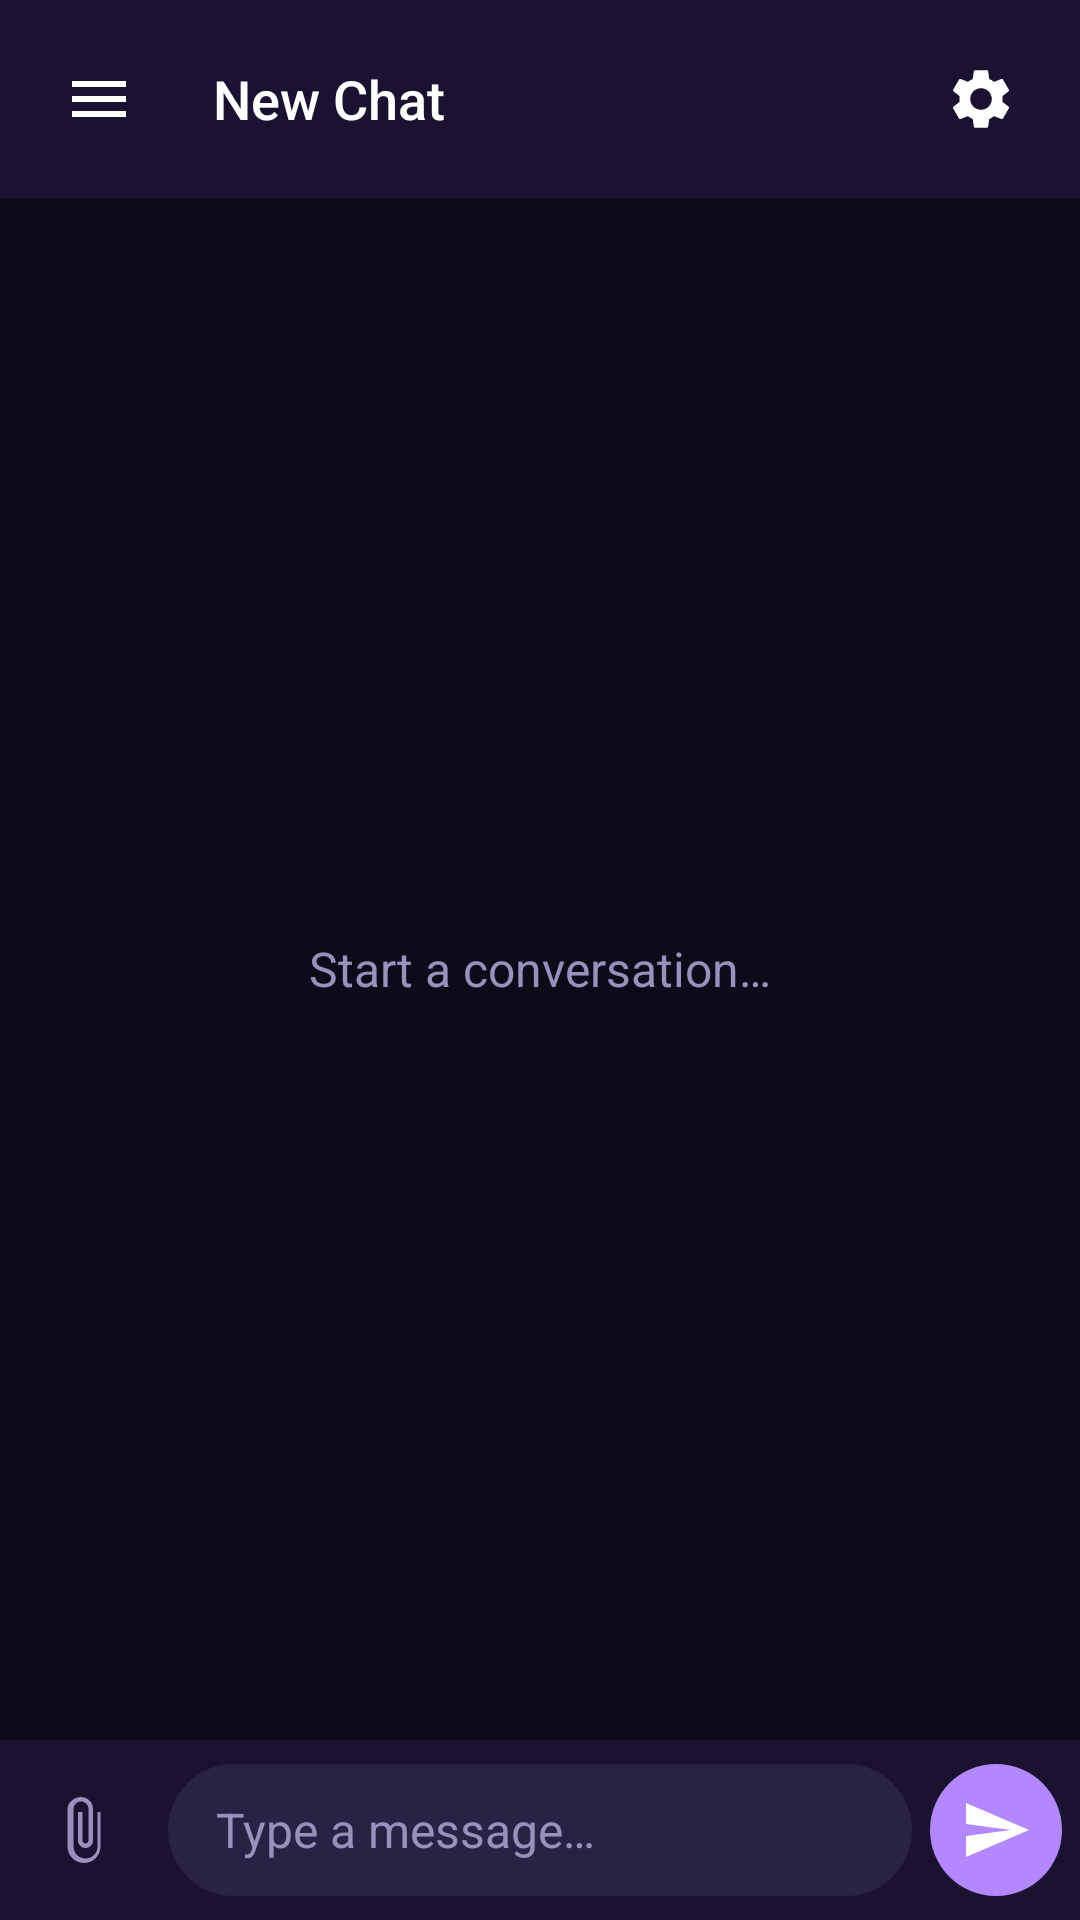

Here is an Android app screen rendered from its layout file. Give the layout XML and the strings, colors and styles it references.
<!-- AndroidManifest.xml: application theme Theme.JxClaude -->
<!-- res/layout/activity_main.xml -->
<?xml version="1.0" encoding="utf-8"?>
<androidx.drawerlayout.widget.DrawerLayout
    xmlns:android="http://schemas.android.com/apk/res/android"
    xmlns:app="http://schemas.android.com/apk/res-auto"
    android:id="@+id/drawerLayout"
    android:fitsSystemWindows="true"
    android:layout_width="match_parent"
    android:layout_height="match_parent"
    android:background="@color/dark_bg">

    
    <LinearLayout
        android:layout_width="match_parent"
        android:layout_height="match_parent"
        android:orientation="vertical"
        android:background="@color/dark_bg">

        
        <LinearLayout
            android:id="@+id/toolbar"
            android:layout_width="match_parent"
            android:layout_height="wrap_content"
            android:minHeight="32dp"
            android:orientation="horizontal"
            android:gravity="center_vertical"
            android:paddingHorizontal="3dp"
            android:paddingTop="3dp"
            android:paddingBottom="3dp"
            android:background="@color/toolbar_bg"
            android:elevation="3dp">

            <ImageButton
                android:id="@+id/btnMenu"
                android:layout_width="60dp"
                android:layout_height="60dp"
                android:background="?attr/selectableItemBackgroundBorderless"
                android:src="@drawable/ic_menu"
                android:contentDescription="Menu"
                android:scaleType="centerInside"
                android:padding="12dp" />

            <TextView
                android:id="@+id/tvTitle"
                android:layout_width="0dp"
                android:layout_height="wrap_content"
                android:layout_weight="1"
                android:text="New Chat"
                android:textColor="@color/text_primary"
                android:textSize="18sp"
                android:fontFamily="sans-serif-medium"
                android:singleLine="true"
                android:ellipsize="end"
                android:paddingHorizontal="8dp" />

            <ImageButton
                android:id="@+id/btnSettings"
                android:layout_width="60dp"
                android:layout_height="60dp"
                android:background="?attr/selectableItemBackgroundBorderless"
                android:src="@drawable/ic_settings"
                android:contentDescription="Settings"
                android:scaleType="centerInside"
                android:padding="12dp" />
        </LinearLayout>

        
        <FrameLayout
            android:layout_width="match_parent"
            android:layout_height="0dp"
            android:layout_weight="1">

            <androidx.recyclerview.widget.RecyclerView
                android:id="@+id/recyclerChat"
                android:layout_width="match_parent"
                android:layout_height="match_parent"
                android:clipToPadding="false"
                android:padding="8dp"
                android:contentDescription="RecyclerView"/>

            <TextView
                android:id="@+id/tvEmptyState"
                android:layout_width="wrap_content"
                android:layout_height="wrap_content"
                android:layout_gravity="center"
                android:text="Start a conversation…"
                android:textColor="@color/text_secondary"
                android:textSize="16sp" />

            <ProgressBar
                android:id="@+id/progressBar"
                android:layout_width="wrap_content"
                android:layout_height="wrap_content"
                android:layout_gravity="bottom|center_horizontal"
                android:layout_marginBottom="8dp"
                android:visibility="gone"
                android:indeterminateTint="@color/accent" />
        </FrameLayout>

        
        <HorizontalScrollView
            android:id="@+id/attachmentPreview"
            android:layout_width="match_parent"
            android:layout_height="wrap_content"
            android:visibility="gone"
            android:background="@color/toolbar_bg"
            android:scrollbars="none"
            android:paddingHorizontal="12dp"
            android:paddingVertical="8dp">

            <LinearLayout
                android:id="@+id/attachmentContainer"
                android:layout_width="wrap_content"
                android:layout_height="wrap_content"
                android:orientation="horizontal" />
        </HorizontalScrollView>

        
        <LinearLayout
            android:id="@+id/inputArea"
            android:layout_width="match_parent"
            android:layout_height="wrap_content"
            android:orientation="horizontal"
            android:gravity="bottom"
            android:paddingHorizontal="6dp"
            android:paddingVertical="8dp"
            android:background="@color/toolbar_bg">

            <ImageButton
                android:id="@+id/btnAttach"
                android:layout_width="44dp"
                android:layout_height="44dp"
                android:layout_gravity="bottom"
                android:background="?attr/selectableItemBackgroundBorderless"
                android:src="@drawable/ic_attach"
                android:contentDescription="Attach file"
                android:scaleType="centerInside"
                android:padding="10dp"
                app:tint="@color/text_secondary" />

            <EditText
                android:id="@+id/etMessage"
                android:layout_width="0dp"
                android:layout_height="wrap_content"
                android:layout_weight="1"
                android:minHeight="44dp"
                android:maxLines="6"
                android:hint="Type a message…"
                android:textColor="@color/text_primary"
                android:textColorHint="@color/text_secondary"
                android:textSize="16sp"
                android:background="@drawable/bg_input_field"
                android:paddingHorizontal="16dp"
                android:paddingVertical="10dp"
                android:layout_marginHorizontal="6dp"
                android:inputType="textMultiLine|textCapSentences" />

            <ImageButton
                android:id="@+id/btnSend"
                android:layout_width="44dp"
                android:layout_height="44dp"
                android:layout_gravity="bottom"
                android:background="@drawable/bg_send_button"
                android:src="@drawable/ic_send"
                android:contentDescription="Send"
                android:scaleType="centerInside"
                android:padding="10dp" />
        </LinearLayout>
    </LinearLayout>

    
    <LinearLayout
        android:id="@+id/drawerContent"
        android:layout_width="300dp"
        android:layout_height="match_parent"
        android:layout_gravity="start"
        android:orientation="vertical"
        android:background="@color/drawer_bg"
        android:fitsSystemWindows="true">

        <LinearLayout
            android:layout_width="match_parent"
            android:layout_height="wrap_content"
            android:orientation="horizontal"
            android:gravity="center_vertical"
            android:paddingHorizontal="16dp"
            android:paddingTop="16dp"
            android:paddingBottom="16dp">

            <TextView
                android:layout_width="0dp"
                android:layout_height="wrap_content"
                android:layout_weight="1"
                android:text="Chats"
                android:textColor="@color/text_primary"
                android:textSize="20sp"
                android:fontFamily="sans-serif-medium" />

            <ImageButton
                android:id="@+id/btnNewChat"
                android:layout_width="40dp"
                android:layout_height="40dp"
                android:background="?attr/selectableItemBackgroundBorderless"
                android:src="@drawable/ic_add"
                android:contentDescription="New chat"
                android:scaleType="centerInside"
                app:tint="@color/accent" />
        </LinearLayout>

        <View
            android:layout_width="match_parent"
            android:layout_height="1dp"
            android:background="@color/divider" />

        <androidx.recyclerview.widget.RecyclerView
            android:id="@+id/recyclerChats"
            android:layout_width="match_parent"
            android:layout_height="match_parent"
            android:clipToPadding="false"
            android:padding="8dp" />
    </LinearLayout>
</androidx.drawerlayout.widget.DrawerLayout>
<!-- resources referenced by this layout -->
<resources>
  <color name="accent">#B388FF</color>
  <color name="dark_bg">#0f0a1a</color>
  <color name="divider">#33FFFFFF</color>
  <color name="drawer_bg">#16102b</color>
  <color name="text_primary">#FFFFFF</color>
  <color name="text_secondary">#9990BB</color>
  <color name="toolbar_bg">#1a1230</color>
  <!-- drawable bg_input_field (drawable) -->
  <shape xmlns:android="http://schemas.android.com/apk/res/android"
      android:shape="rectangle">
      <solid android:color="@color/input_bg" />
      <corners android:radius="22dp" />
  </shape>
  <!-- drawable bg_send_button (drawable) -->
  <shape xmlns:android="http://schemas.android.com/apk/res/android"
      android:shape="oval">
      <solid android:color="@color/accent" />
  </shape>
  <!-- drawable ic_attach (drawable) -->
  <vector xmlns:android="http://schemas.android.com/apk/res/android"
      android:width="24dp"
      android:height="24dp"
      android:viewportWidth="24"
      android:viewportHeight="24">
      <path
          android:pathData="M16.5,6v11.5c0,2.21 -1.79,4 -4,4s-4,-1.79 -4,-4V5c0,-1.38 1.12,-2.5 2.5,-2.5s2.5,1.12 2.5,2.5v10.5c0,0.55 -0.45,1 -1,1s-1,-0.45 -1,-1V6h-1.5v9.5c0,1.38 1.12,2.5 2.5,2.5s2.5,-1.12 2.5,-2.5V5c0,-2.21 -1.79,-4 -4,-4S6.5,2.79 6.5,5v12.5c0,3.04 2.46,5.5 5.5,5.5s5.5,-2.46 5.5,-5.5V6h-1.5z"
          android:fillColor="#FFFFFF"/>
  </vector>
  <!-- drawable ic_menu (drawable) -->
  <vector xmlns:android="http://schemas.android.com/apk/res/android"
      android:width="24dp"
      android:height="24dp"
      android:viewportWidth="24"
      android:viewportHeight="24">
      <path
          android:pathData="M3,6h18v2H3V6zm0,5h18v2H3v-2zm0,5h18v2H3v-2z"
          android:fillColor="#FFFFFF"/>
  </vector>
  <!-- drawable ic_send (drawable) -->
  <vector xmlns:android="http://schemas.android.com/apk/res/android"
      android:width="24dp"
      android:height="24dp"
      android:viewportWidth="24"
      android:viewportHeight="24">
      <path
          android:pathData="M2.01,21L23,12 2.01,3 2,10l15,2 -15,2z"
          android:fillColor="#FFFFFF"/>
  </vector>
  <style name="Theme.JxClaude" parent="Theme.MaterialComponents.DayNight.NoActionBar">
          <item name="colorPrimary">#BB86FC</item>
          <item name="colorPrimaryVariant">#7C4DFF</item>
          <item name="colorOnPrimary">#000000</item>
          <item name="colorSecondary">#CF6679</item>
          <item name="colorOnSecondary">#000000</item>
          <item name="colorSurface">#1E1E2E</item>
          <item name="colorOnSurface">#E0E0E0</item>
          <item name="android:colorBackground">#121218</item>
          <item name="colorOnBackground">#E0E0E0</item>
          <item name="android:statusBarColor">#0D0D15</item>
          <item name="android:navigationBarColor">#0D0D15</item>
          <item name="android:windowBackground">@color/dark_bg</item>
      </style>
  <color name="input_bg">#2a2244</color>
</resources>
